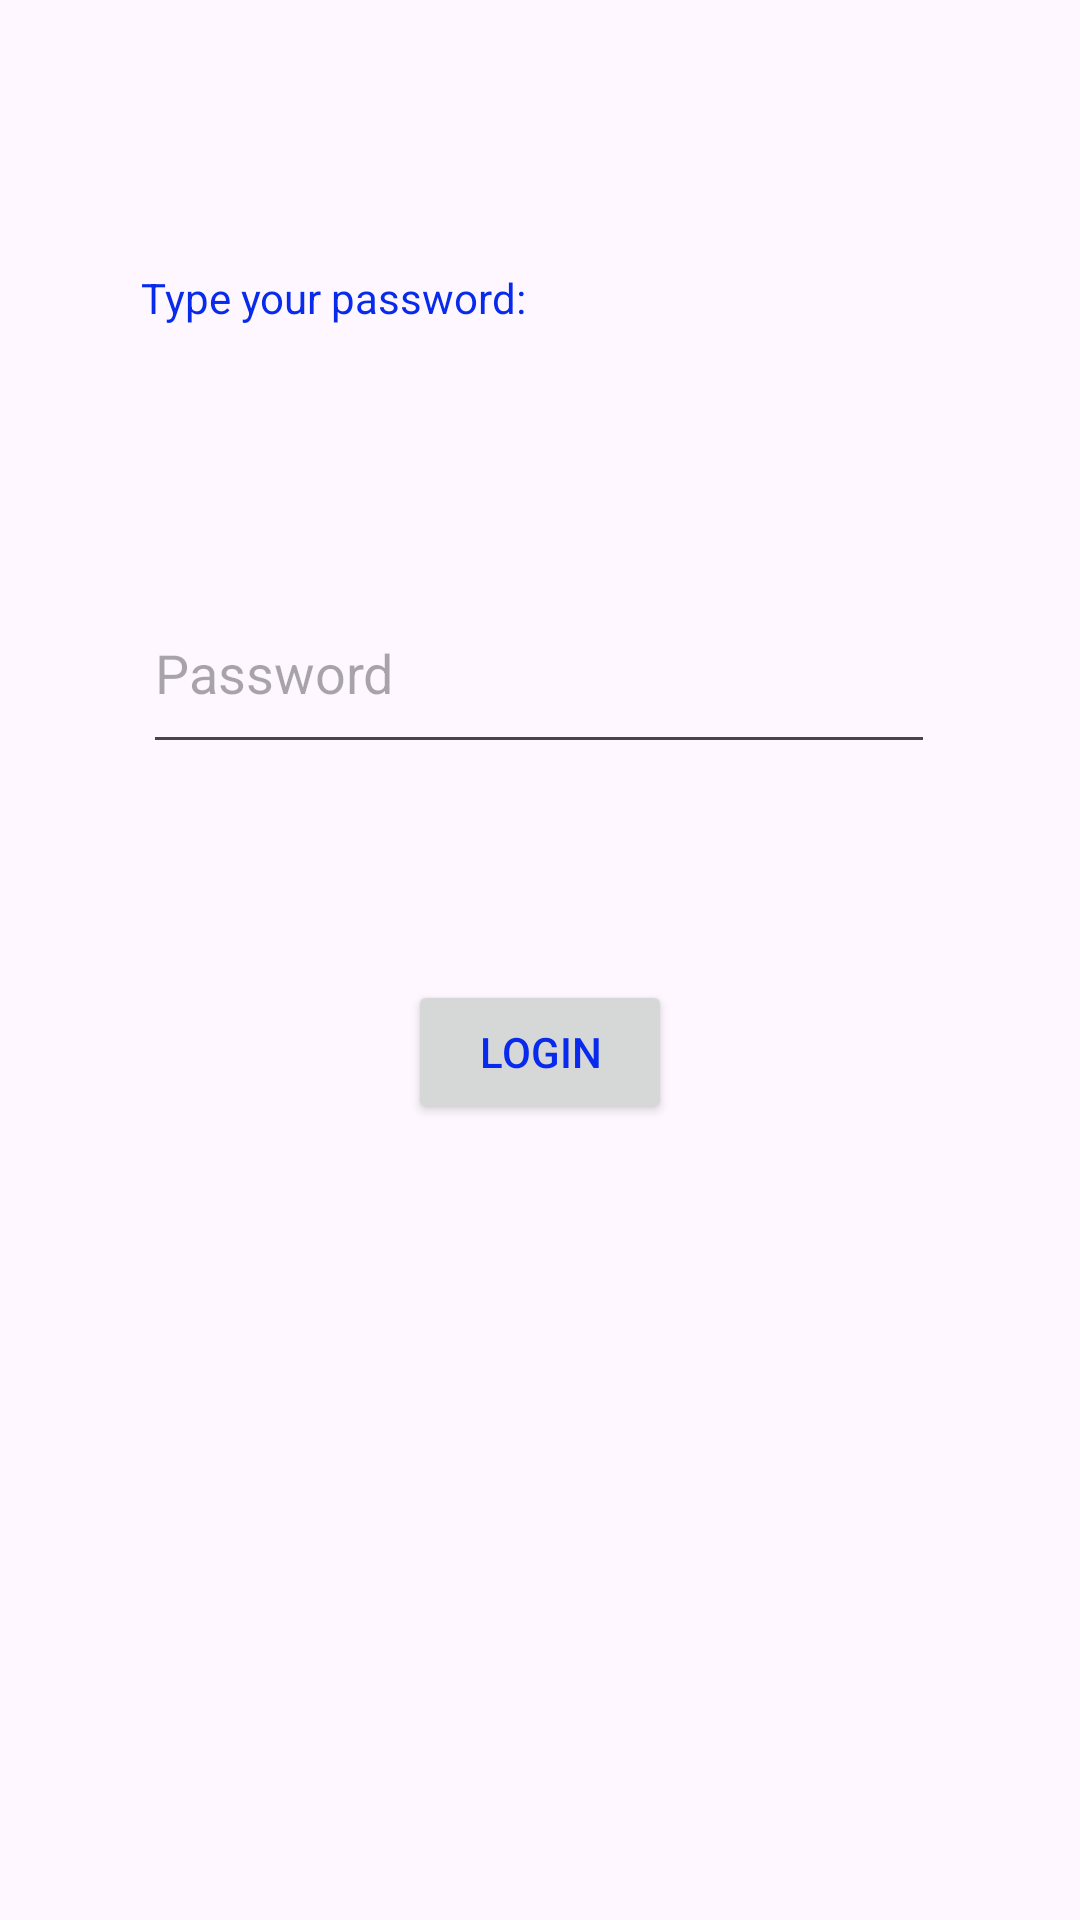

Android layout source for this screen:
<!-- AndroidManifest.xml: application theme Theme.AlisAndroidLabs -->
<!-- res/layout/activity_main.xml -->
<?xml version="1.0" encoding="utf-8"?>
<androidx.constraintlayout.widget.ConstraintLayout xmlns:android="http://schemas.android.com/apk/res/android"
    xmlns:app="http://schemas.android.com/apk/res-auto"
    xmlns:tools="http://schemas.android.com/tools"
    android:layout_width="match_parent"
    android:layout_height="match_parent"
    tools:context=".MainActivity">

    <TextView

        android:id="@+id/textView2"
        android:layout_width="266dp"
        android:layout_height="69dp"
        android:text="Type your password:"
        app:layout_constraintBottom_toBottomOf="parent"
        app:layout_constraintEnd_toEndOf="parent"
        app:layout_constraintStart_toStartOf="parent"
        app:layout_constraintTop_toTopOf="parent"
        app:layout_constraintVertical_bias="0.157" />

    <Button
        android:id="@+id/loginButton"
        android:layout_width="wrap_content"
        android:layout_height="wrap_content"
        android:text="LOGIN"
        app:layout_constraintBottom_toBottomOf="parent"
        app:layout_constraintEnd_toEndOf="parent"
        app:layout_constraintStart_toStartOf="parent"
        app:layout_constraintTop_toBottomOf="@+id/passwordText"
        app:layout_constraintVertical_bias="0.213" />

    <EditText
        android:id="@+id/passwordText"
        android:layout_width="264dp"
        android:layout_height="64dp"
        android:layout_marginTop="32dp"
        android:hint="Password"
        app:layout_constraintEnd_toEndOf="parent"
        app:layout_constraintHorizontal_bias="0.497"
        app:layout_constraintStart_toStartOf="parent"
        app:layout_constraintTop_toBottomOf="@+id/textView2" />

</androidx.constraintlayout.widget.ConstraintLayout>
<!-- resources referenced by this layout -->
<resources>
  <style name="Theme.AlisAndroidLabs" parent="Base.Theme.AlisAndroidLabs" />
  <style name="Base.Theme.AlisAndroidLabs" parent="Theme.Material3.DayNight">
          
           <item name="colorPrimary">@color/my_primary</item>
  
          
          <item name="colorSecondary">@color/my_secondary</item>
  
          
          <item name="android:statusBarColor">@color/my_statusbar</item>
  
          <item name="android:textColor">@color/my_text</item>
  
          <item name="windowActionBar">false</item>
          <item name="windowNoTitle">true</item>
  
      </style>
  <color name="my_primary">#2196F3</color>
  <color name="my_secondary">#FFFFFFFF</color>
  <color name="my_statusbar">#E91E63</color>
  <color name="my_text">#072AEC</color>
</resources>
